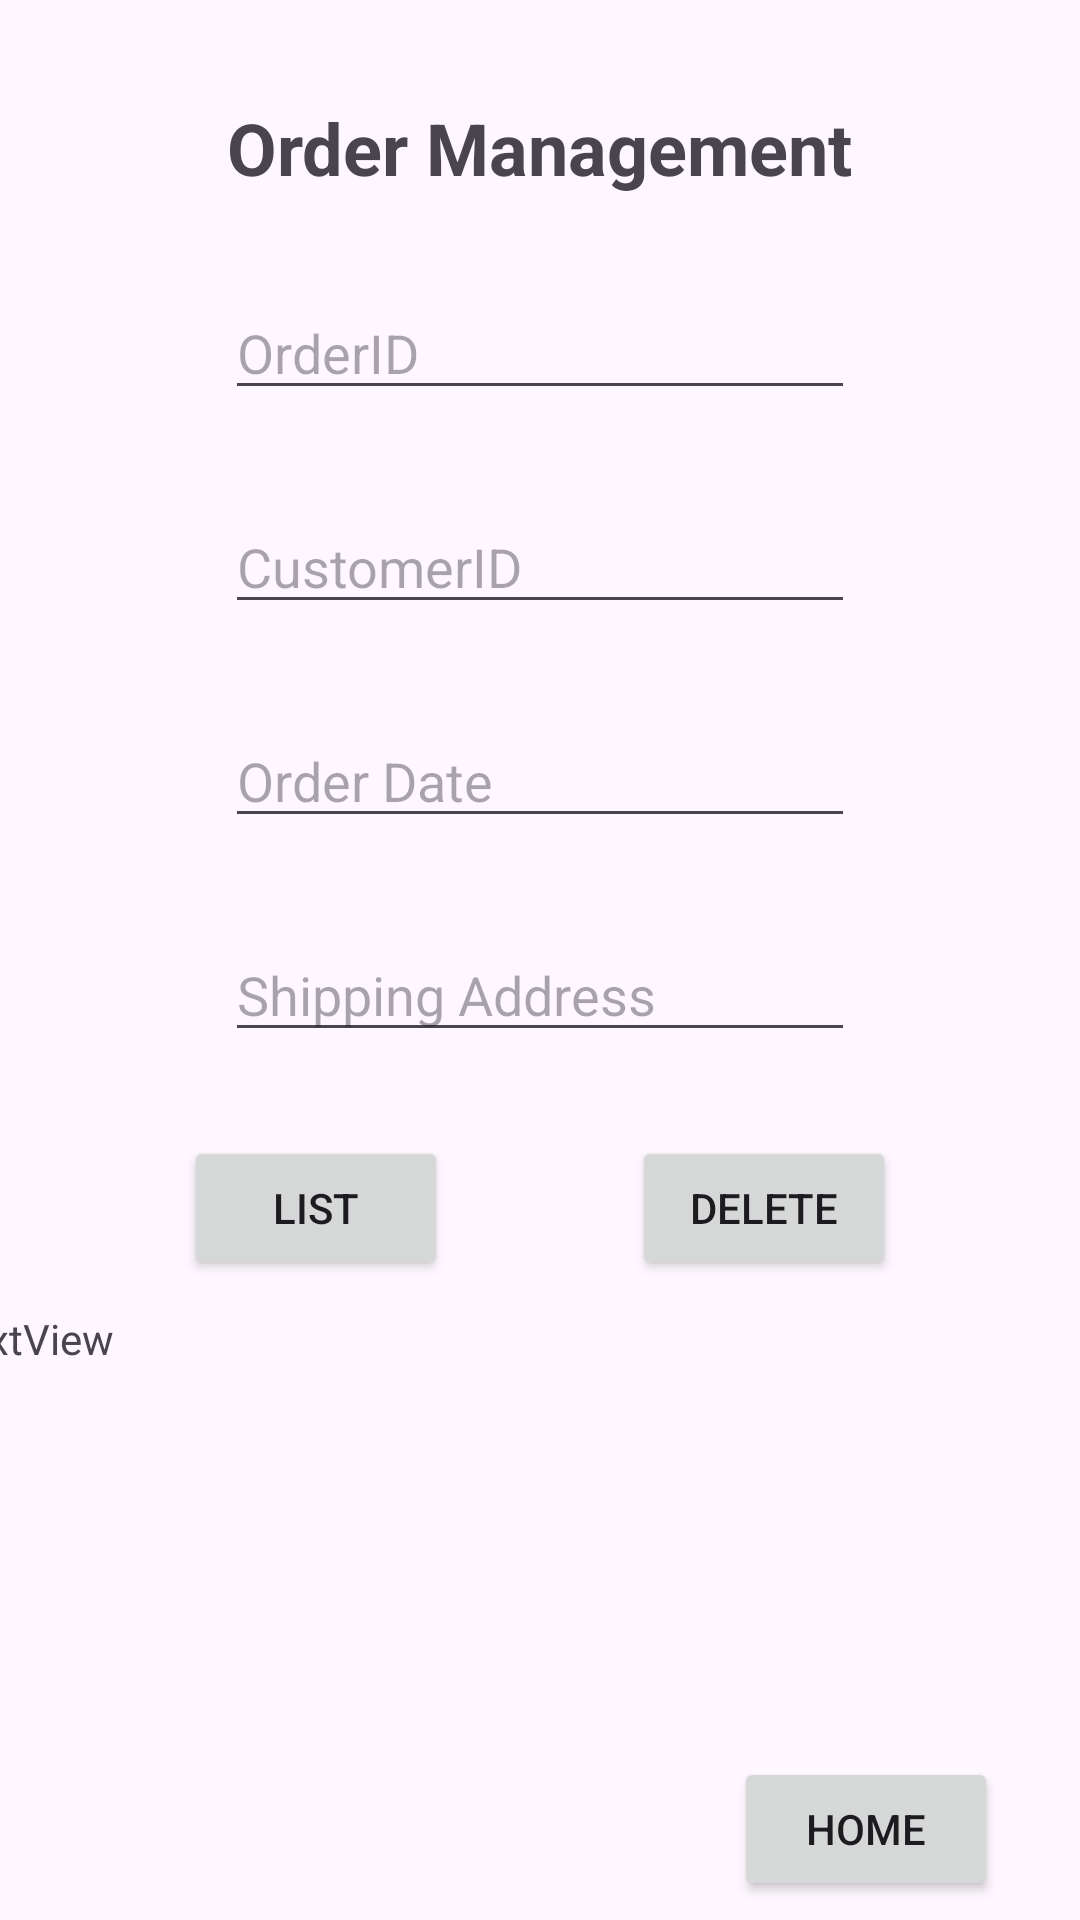

This screen was rendered from an Android layout file. Write that file and the resources it references.
<!-- AndroidManifest.xml: application theme Theme.ConvenientStore -->
<!-- res/layout/order_management_screen.xml -->
<?xml version="1.0" encoding="utf-8"?>
<androidx.constraintlayout.widget.ConstraintLayout xmlns:android="http://schemas.android.com/apk/res/android"
    xmlns:app="http://schemas.android.com/apk/res-auto"
    xmlns:tools="http://schemas.android.com/tools"
    android:layout_width="match_parent"
    android:layout_height="match_parent"
    tools:context="">


    <TextView
        android:id="@+id/textView2"
        android:layout_width="wrap_content"
        android:layout_height="wrap_content"
        android:layout_marginTop="33dp"
        android:text="Order Management"
        android:textSize="24sp"
        android:textStyle="bold"
        app:layout_constraintEnd_toEndOf="parent"
        app:layout_constraintHorizontal_bias="0.5"
        app:layout_constraintStart_toStartOf="parent"
        app:layout_constraintTop_toTopOf="parent" />

    <EditText
        android:id="@+id/txt_orderID"
        android:layout_width="wrap_content"
        android:layout_height="wrap_content"
        android:layout_marginTop="30dp"
        android:ems="10"
        android:hint="OrderID"
        android:inputType="text"
        app:layout_constraintEnd_toEndOf="parent"
        app:layout_constraintHorizontal_bias="0.5"
        app:layout_constraintStart_toStartOf="parent"
        app:layout_constraintTop_toBottomOf="@+id/textView2" />

    <EditText
        android:id="@+id/txt_CustomerID"
        android:layout_width="wrap_content"
        android:layout_height="wrap_content"
        android:layout_marginTop="30dp"
        android:ems="10"
        android:hint="CustomerID"
        android:inputType="text"
        app:layout_constraintEnd_toEndOf="parent"
        app:layout_constraintHorizontal_bias="0.5"
        app:layout_constraintStart_toStartOf="parent"
        app:layout_constraintTop_toBottomOf="@+id/txt_orderID" />

    <EditText
        android:id="@+id/date_OrderDate"
        android:layout_width="wrap_content"
        android:layout_height="wrap_content"
        android:layout_marginTop="30dp"
        android:ems="10"
        android:hint="Order Date"
        android:inputType="date"
        app:layout_constraintEnd_toEndOf="parent"
        app:layout_constraintHorizontal_bias="0.5"
        app:layout_constraintStart_toStartOf="parent"
        app:layout_constraintTop_toBottomOf="@+id/txt_CustomerID" />

    <EditText
        android:id="@+id/txt_orderAddress"
        android:layout_width="wrap_content"
        android:layout_height="wrap_content"
        android:layout_marginTop="30dp"
        android:ems="10"
        android:hint="Shipping Address"
        android:inputType="text"
        app:layout_constraintEnd_toEndOf="parent"
        app:layout_constraintHorizontal_bias="0.5"
        app:layout_constraintStart_toStartOf="parent"
        app:layout_constraintTop_toBottomOf="@+id/date_OrderDate" />

    <TextView
        android:id="@+id/tvshow_order"
        android:layout_width="399dp"
        android:layout_height="137dp"
        android:layout_marginTop="10dp"
        android:text="TextView"
        app:layout_constraintEnd_toEndOf="parent"
        app:layout_constraintHorizontal_bias="0.5"
        app:layout_constraintStart_toStartOf="parent"
        app:layout_constraintTop_toBottomOf="@+id/btn_orderList" />

    <Button
        android:id="@+id/btn_orderHome"
        android:layout_width="wrap_content"
        android:layout_height="wrap_content"
        android:layout_marginTop="12dp"
        android:text="Home"
        app:layout_constraintEnd_toEndOf="parent"
        app:layout_constraintHorizontal_bias="0.9"
        app:layout_constraintStart_toStartOf="parent"
        app:layout_constraintTop_toBottomOf="@+id/tvshow_order" />

    <Button
        android:id="@+id/btn_orderList"
        android:layout_width="wrap_content"
        android:layout_height="wrap_content"
        android:layout_marginTop="28dp"
        android:text="List"
        app:layout_constraintEnd_toStartOf="@+id/btn_deleteOrder"
        app:layout_constraintHorizontal_bias="0.27"
        app:layout_constraintStart_toStartOf="parent"
        app:layout_constraintTop_toBottomOf="@+id/txt_orderAddress" />

    <Button
        android:id="@+id/btn_deleteOrder"
        android:layout_width="wrap_content"
        android:layout_height="wrap_content"
        android:layout_marginTop="28dp"
        android:text="Delete"
        app:layout_constraintEnd_toEndOf="parent"
        app:layout_constraintHorizontal_bias="0.5"
        app:layout_constraintStart_toEndOf="@+id/btn_orderList"
        app:layout_constraintTop_toBottomOf="@+id/txt_orderAddress" />

</androidx.constraintlayout.widget.ConstraintLayout>
<!-- resources referenced by this layout -->
<resources>
  <style name="Theme.ConvenientStore" parent="Base.Theme.ConvenientStore" />
  <style name="Base.Theme.ConvenientStore" parent="Theme.Material3.DayNight.NoActionBar">
          
          
      </style>
</resources>
